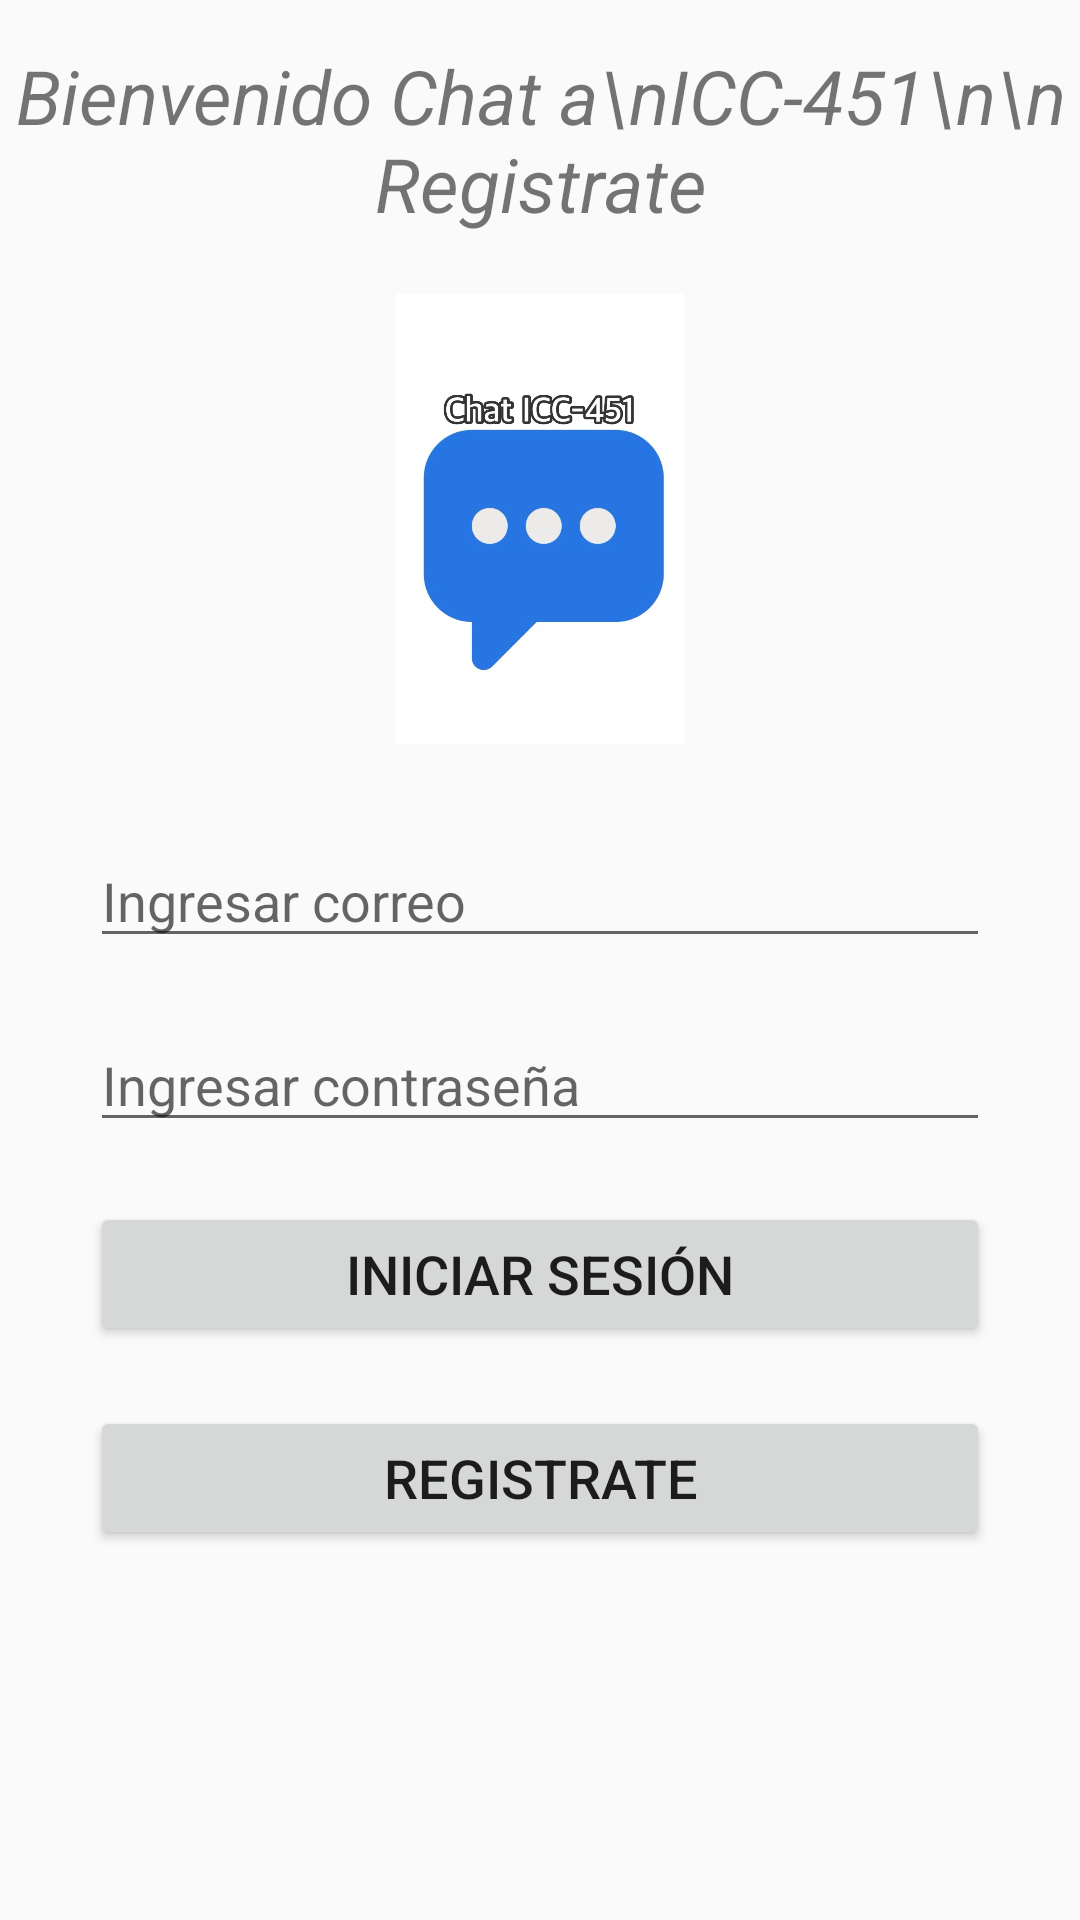

The Android layout XML behind this screen, and the referenced resources:
<!-- AndroidManifest.xml: application theme Theme.ProyectoChatMovil -->
<!-- res/layout/activity_login.xml -->
<?xml version="1.0" encoding="utf-8"?>
<RelativeLayout xmlns:android="http://schemas.android.com/apk/res/android"
    xmlns:app="http://schemas.android.com/apk/res-auto"
    xmlns:tools="http://schemas.android.com/tools"
    android:id="@+id/main"
    android:layout_width="match_parent"
    android:layout_height="match_parent"
    tools:context=".LoginActivity">

    <TextView
        android:id="@+id/textoslogin"
        android:layout_width="match_parent"
        android:layout_height="wrap_content"
        android:text="Bienvenido Chat a\nICC-451\n\n Registrate"
        android:textStyle="italic"
        android:textAlignment="center"
        android:layout_marginTop="15dp"
        android:textSize="25sp" />

    <ImageView
        android:id="@+id/imagenlogin"
        android:layout_width="150dp"
        android:layout_height="150dp"
        android:layout_below="@+id/textoslogin"
        android:layout_centerHorizontal="true"
        android:layout_marginTop="20dp"
        android:src="@drawable/chaticc"/>

    
    <EditText
        android:id="@+id/correo"
        android:layout_width="match_parent"
        android:layout_height="wrap_content"
        android:layout_alignParentStart="true"
        android:layout_marginStart="30dp"
        android:layout_marginEnd="30dp"
        android:layout_below="@+id/imagenlogin"
        android:layout_marginTop="30dp"
        android:hint="Ingresar correo"
        android:inputType="textEmailAddress"/>

    
    <EditText
        android:id="@+id/contrasena"
        android:layout_width="match_parent"
        android:layout_height="wrap_content"
        android:layout_alignParentStart="true"
        android:layout_marginStart="30dp"
        android:layout_marginEnd="30dp"
        android:layout_below="@+id/correo"
        android:layout_marginTop="20dp"
        android:hint="Ingresar contraseña"
        android:inputType="textPassword"/>

    
    <Button
        android:id="@+id/enviar_login"
        android:layout_width="match_parent"
        android:layout_height="wrap_content"
        android:layout_alignParentStart="true"
        android:layout_marginStart="30dp"
        android:layout_marginEnd="30dp"
        android:layout_below="@+id/contrasena"
        android:layout_marginTop="20dp"
        android:text="Iniciar sesión"
        android:textSize="18dp"/>

    <Button
        android:id="@+id/registrar"
        android:layout_width="match_parent"
        android:layout_height="wrap_content"
        android:layout_alignParentStart="true"
        android:layout_marginStart="30dp"
        android:layout_marginEnd="30dp"
        android:layout_below="@+id/enviar_login"
        android:layout_marginTop="20dp"
        android:text="Registrate"
        android:textSize="18dp"/>

</RelativeLayout>
<!-- resources referenced by this layout -->
<resources>
  <!-- drawable chaticc: jpg bitmap (drawable, 45247 bytes) -->
  <style name="Theme.ProyectoChatMovil" parent="Base.Theme.ProyectoChatMovil" />
  <style name="Base.Theme.ProyectoChatMovil" parent="Theme.AppCompat.DayNight.NoActionBar">
          
          
      </style>
</resources>
